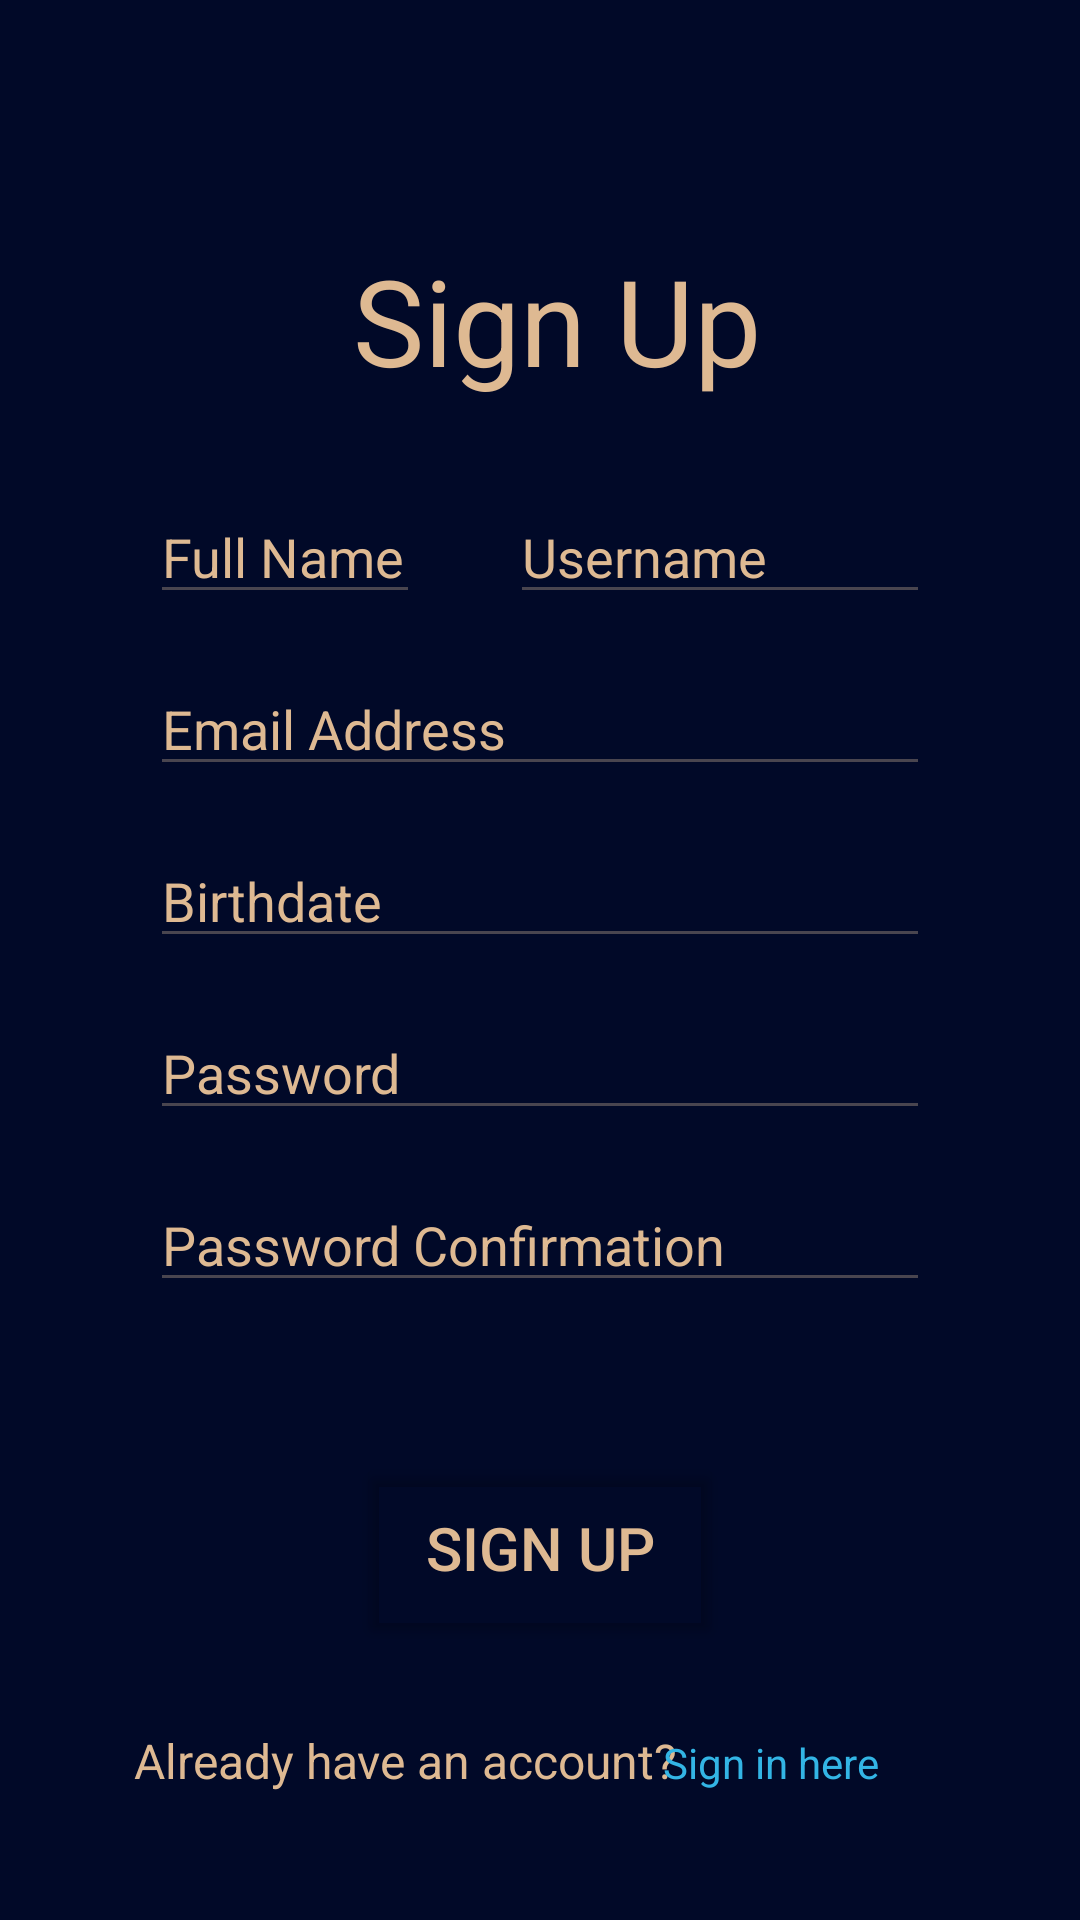

This screen was rendered from an Android layout file. Write that file and the resources it references.
<!-- AndroidManifest.xml: application theme Theme.MoodMobile -->
<!-- res/layout/activity_signup.xml -->
<?xml version="1.0" encoding="utf-8"?>
<androidx.constraintlayout.widget.ConstraintLayout xmlns:android="http://schemas.android.com/apk/res/android"
    xmlns:app="http://schemas.android.com/apk/res-auto"
    xmlns:tools="http://schemas.android.com/tools"
    android:layout_width="match_parent"
    android:layout_height="match_parent"
    android:background="#010928"
    tools:context=".SignupActivity">

    <TextView
        android:id="@+id/textView"
        android:layout_width="wrap_content"
        android:layout_height="wrap_content"
        android:layout_marginStart="173dp"
        android:layout_marginTop="80dp"
        android:layout_marginEnd="180dp"
        android:text="Sign Up"
        android:textColor="#deb992"
        android:textSize="40sp"
        app:layout_constraintEnd_toEndOf="parent"
        app:layout_constraintHorizontal_bias="0.431"
        app:layout_constraintStart_toStartOf="parent"
        app:layout_constraintTop_toTopOf="parent" />

    
    <EditText
        android:id="@+id/et_signup_fullName"
        android:layout_width="0dp"
        android:layout_height="wrap_content"
        android:layout_marginStart="50dp"
        android:layout_marginTop="30dp"
        android:layout_marginEnd="220dp"
        android:hint="Full Name"
        android:textColor="@color/gold"
        android:textColorHint="@color/gold"
        app:layout_constraintEnd_toEndOf="parent"
        app:layout_constraintStart_toStartOf="parent"
        app:layout_constraintTop_toBottomOf="@+id/textView" />

    

    <EditText
        android:id="@+id/et_signup_username"
        android:layout_width="0dp"
        android:layout_height="wrap_content"
        android:layout_marginStart="30dp"
        android:layout_marginTop="30dp"
        android:layout_marginEnd="50dp"
        android:hint="Username"
        android:textColor="@color/gold"
        android:textColorHint="@color/gold"
        app:layout_constraintEnd_toEndOf="parent"
        app:layout_constraintStart_toEndOf="@+id/et_signup_fullName"
        app:layout_constraintTop_toBottomOf="@+id/textView" />

    <EditText
        android:id="@+id/et_signup_email"
        android:layout_width="0dp"
        android:layout_height="wrap_content"
        android:layout_marginStart="50dp"
        android:layout_marginTop="16dp"
        android:layout_marginEnd="50dp"
        android:hint="Email Address"
        android:inputType="textEmailAddress"
        android:textColor="@color/gold"
        android:textColorHint="@color/gold"
        app:layout_constraintEnd_toEndOf="parent"
        app:layout_constraintStart_toStartOf="parent"
        app:layout_constraintTop_toBottomOf="@+id/et_signup_username" />

    

    
    <EditText
        android:id="@+id/et_signup_birthdate"
        android:layout_width="0dp"
        android:layout_height="wrap_content"
        android:layout_marginStart="50dp"
        android:layout_marginTop="16dp"
        android:layout_marginEnd="50dp"
        android:hint="Birthdate"
        android:inputType="date"
        android:textColor="@color/gold"
        android:textColorHint="@color/gold"
        app:layout_constraintEnd_toEndOf="parent"
        app:layout_constraintStart_toStartOf="parent"
        app:layout_constraintTop_toBottomOf="@+id/et_signup_email" />

    
    <EditText
        android:id="@+id/et_signup_password"
        android:layout_width="0dp"
        android:layout_height="wrap_content"
        android:layout_marginStart="50dp"
        android:layout_marginTop="16dp"
        android:layout_marginEnd="50dp"
        android:hint="Password"
        android:inputType="textPassword"
        android:textColor="@color/gold"
        android:textColorHint="@color/gold"
        app:layout_constraintEnd_toEndOf="parent"
        app:layout_constraintStart_toStartOf="parent"
        app:layout_constraintTop_toBottomOf="@+id/et_signup_birthdate" />

    
    <EditText
        android:id="@+id/et_signup_passwordConfirmation"
        android:layout_width="0dp"
        android:layout_height="wrap_content"
        android:layout_marginStart="50dp"
        android:layout_marginTop="16dp"
        android:layout_marginEnd="50dp"
        android:hint="Password Confirmation"
        android:inputType="textPassword"
        android:textColor="@color/gold"
        android:textColorHint="@color/gold"
        app:layout_constraintEnd_toEndOf="parent"
        app:layout_constraintStart_toStartOf="parent"
        app:layout_constraintTop_toBottomOf="@+id/et_signup_password" />

    <Button
        android:id="@+id/btn_signUp_signUp"
        android:layout_width="122dp"
        android:layout_height="64dp"
        android:layout_marginTop="50dp"
        android:backgroundTint="#00FFFFFF"
        android:text="Sign Up"
        android:textColor="#deb992"
        android:textSize="20sp"
        app:layout_constraintEnd_toEndOf="parent"
        app:layout_constraintStart_toStartOf="parent"
        app:layout_constraintTop_toBottomOf="@+id/et_signup_passwordConfirmation"
        app:strokeColor="#deb992"
        app:strokeWidth="3dp" />

    <TextView
        android:id="@+id/tv_signup_text"
        android:layout_width="wrap_content"
        android:layout_height="wrap_content"
        android:layout_marginTop="20dp"
        android:layout_marginEnd="90dp"
        android:padding="8dp"
        android:text="Already have an account?"
        android:textColor="@color/gold"
        android:textSize="16sp"
        android:textStyle="normal"
        app:layout_constraintEnd_toEndOf="parent"
        app:layout_constraintStart_toStartOf="parent"
        app:layout_constraintTop_toBottomOf="@+id/btn_signUp_signUp" />

    <TextView
        android:id="@+id/tv_signup_link"
        android:layout_width="wrap_content"
        android:layout_height="wrap_content"
        android:layout_marginEnd="80dp"
        android:text="Sign in here"
        android:textColor="@android:color/holo_blue_light"
        app:layout_constraintBaseline_toBaselineOf="@+id/tv_signup_text"
        app:layout_constraintEnd_toEndOf="parent"
        app:layout_constraintStart_toEndOf="@+id/tv_signup_text" />

</androidx.constraintlayout.widget.ConstraintLayout>
<!-- resources referenced by this layout -->
<resources>
  <color name="gold">#deb992</color>
  <style name="Theme.MoodMobile" parent="Base.Theme.MoodMobile" />
  <style name="Base.Theme.MoodMobile" parent="Theme.Material3.DayNight.NoActionBar">
          
          
      </style>
</resources>
